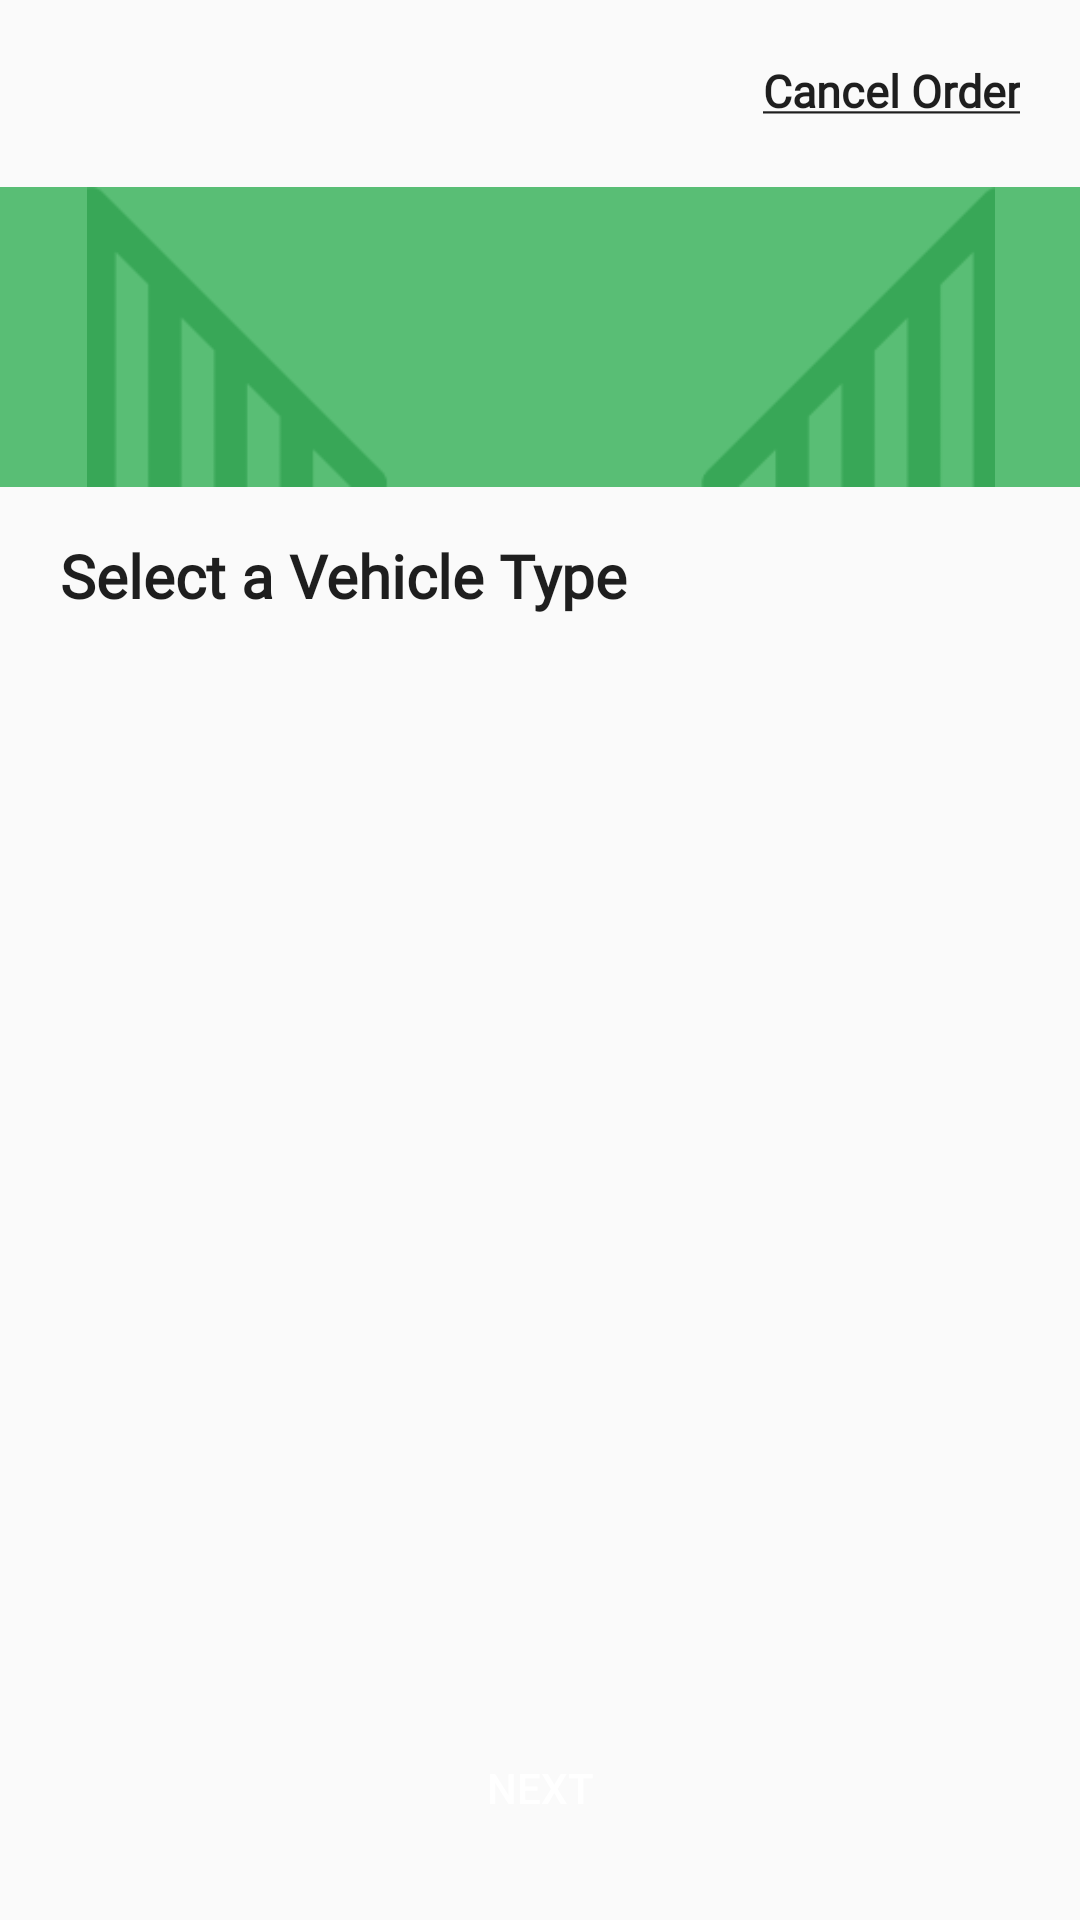

This screen was rendered from an Android layout file. Write that file and the resources it references.
<!-- AndroidManifest.xml: application theme Theme.SKID -->
<!-- res/layout/activity_vehicle_selection.xml -->
<?xml version="1.0" encoding="utf-8"?>
<androidx.constraintlayout.widget.ConstraintLayout xmlns:android="http://schemas.android.com/apk/res/android"
    xmlns:app="http://schemas.android.com/apk/res-auto"
    xmlns:tools="http://schemas.android.com/tools"
    android:id="@+id/main"
    android:layout_width="match_parent"
    android:layout_height="match_parent"
    tools:context=".VehicleSelection">

    <TextView
        android:id="@+id/textView4"
        android:layout_width="wrap_content"
        android:layout_height="wrap_content"
        android:layout_marginTop="20dp"
        android:layout_marginEnd="20dp"
        android:fontFamily="@font/poppins_regular"
        android:text="@string/cancel"
        android:textAlignment="textEnd"
        android:textColor="@color/font_color"
        android:textSize="15sp"
        android:textStyle="bold"
        app:layout_constraintEnd_toEndOf="parent"
        app:layout_constraintTop_toTopOf="parent" />

    <LinearLayout
        android:id="@+id/linearLayout3"
        android:layout_width="412dp"
        android:layout_height="100dp"
        android:layout_marginTop="22dp"
        android:background="@color/light_green"
        android:orientation="vertical"
        app:layout_constraintEnd_toEndOf="parent"
        app:layout_constraintStart_toStartOf="parent"
        app:layout_constraintTop_toBottomOf="@+id/textView4">

        <ImageView
            android:id="@+id/imageView9"
            android:layout_width="match_parent"
            android:layout_height="wrap_content"
            app:srcCompat="@drawable/homepage_image" />
    </LinearLayout>

    <TextView
        android:id="@+id/textView6"
        android:layout_width="wrap_content"
        android:layout_height="wrap_content"
        android:layout_marginStart="20dp"
        android:layout_marginTop="16dp"
        android:fontFamily="@font/poppins_regular"
        android:text="Select a Vehicle Type"
        android:textColor="@color/font_color"
        android:textSize="20sp"
        android:textStyle="bold"
        app:layout_constraintStart_toStartOf="parent"
        app:layout_constraintTop_toBottomOf="@+id/linearLayout3" />

    <androidx.recyclerview.widget.RecyclerView
        android:id="@+id/vehiclesRecylerView"
        android:layout_width="368dp"
        android:layout_height="400dp"
        android:layout_marginStart="20dp"
        android:layout_marginEnd="20dp"
        android:layout_marginBottom="80dp"
        app:layout_constraintBottom_toBottomOf="parent"
        app:layout_constraintEnd_toEndOf="parent"
        app:layout_constraintStart_toStartOf="parent"
        app:layout_constraintTop_toBottomOf="@+id/textView6" />

    <Button
        android:id="@+id/toConfirmation"
        android:layout_width="match_parent"
        android:layout_height="wrap_content"
        android:layout_marginHorizontal="20dp"
        android:layout_marginStart="20dp"
        android:layout_marginEnd="20dp"
        android:layout_marginBottom="20dp"
        android:text="@string/next"
        android:backgroundTint="@color/primary_color"
        android:textColor="@color/white"
        android:background="@drawable/inputs_border_radius"
        app:layout_constraintBottom_toBottomOf="parent"
        app:layout_constraintEnd_toEndOf="parent"
        app:layout_constraintStart_toStartOf="parent" />

</androidx.constraintlayout.widget.ConstraintLayout>
<!-- resources referenced by this layout -->
<resources>
  <color name="font_color">#1E1E1E</color>
  <color name="light_green">#59BE75</color>
  <color name="primary_color">#079A4B</color>
  <color name="white">#FFFFFFFF</color>
  <!-- drawable homepage_image: png bitmap (drawable, 1901 bytes) -->
  <string name="cancel"><u>Cancel Order</u></string>
  <string name="next">Next</string>
  <style name="Theme.SKID" parent="Base.Theme.SKID" />
  <style name="Base.Theme.SKID" parent="Theme.AppCompat.Light.NoActionBar">
          
          
      </style>
</resources>
